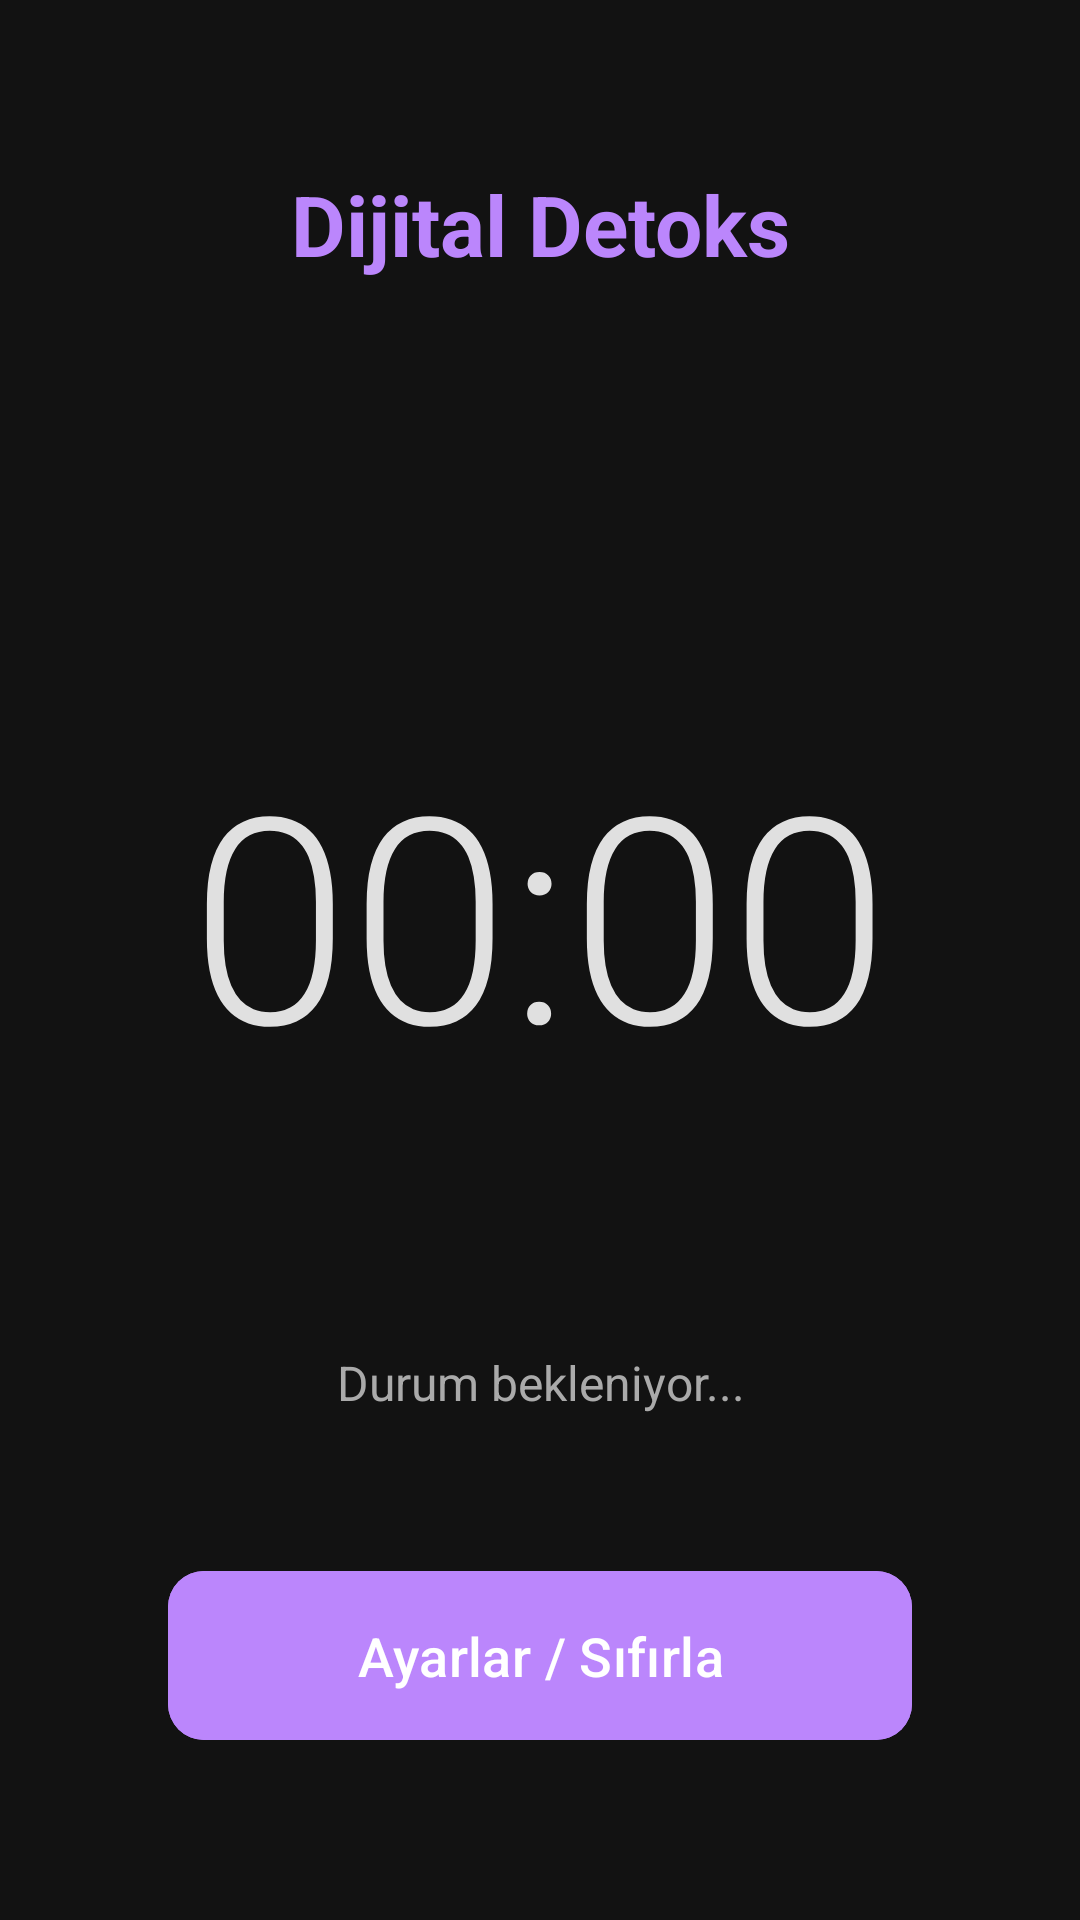

This screen was rendered from an Android layout file. Write that file and the resources it references.
<!-- AndroidManifest.xml: application theme Theme.DijitalDetoks -->
<!-- res/layout/activity_main.xml -->
<?xml version="1.0" encoding="utf-8"?>
<androidx.constraintlayout.widget.ConstraintLayout xmlns:android="http://schemas.android.com/apk/res/android"
    xmlns:app="http://schemas.android.com/apk/res-auto"
    xmlns:tools="http://schemas.android.com/tools"
    android:layout_width="match_parent"
    android:layout_height="match_parent"
    android:background="#121212"
    android:padding="24dp"
    tools:context=".MainActivity">


    <TextView
        android:id="@+id/textView_title"
        android:layout_width="wrap_content"
        android:layout_height="wrap_content"
        android:text="Dijital Detoks"
        android:textColor="#BB86FC"
        android:textSize="28sp"
        android:textStyle="bold"
        android:layout_marginTop="32dp"
        app:layout_constraintEnd_toEndOf="parent"
        app:layout_constraintStart_toStartOf="parent"
        app:layout_constraintTop_toTopOf="parent" />


    <TextView
        android:id="@+id/textView_countdown"
        android:layout_width="wrap_content"
        android:layout_height="wrap_content"
        android:layout_marginTop="64dp"
        android:text="00:00"
        android:textColor="#E0E0E0"
        android:textSize="96sp"
        android:fontFamily="sans-serif-light"
        app:layout_constraintBottom_toTopOf="@+id/textView_status"
        app:layout_constraintEnd_toEndOf="parent"
        app:layout_constraintStart_toStartOf="parent"
        app:layout_constraintTop_toBottomOf="@+id/textView_title"
        tools:text="30:00" />


    <TextView
        android:id="@+id/textView_status"
        android:layout_width="0dp"
        android:layout_height="wrap_content"
        android:layout_marginStart="32dp"
        android:layout_marginEnd="32dp"
        android:layout_marginBottom="48dp"
        android:text="Durum bekleniyor..."
        android:textColor="#AAAAAA"
        android:textSize="16sp"
        android:textAlignment="center"
        app:layout_constraintBottom_toTopOf="@+id/button_settings"
        app:layout_constraintEnd_toEndOf="parent"
        app:layout_constraintStart_toStartOf="parent" />


    <com.google.android.material.button.MaterialButton
        android:id="@+id/button_settings"
        android:layout_width="0dp"
        android:layout_height="wrap_content"
        android:layout_marginStart="32dp"
        android:layout_marginEnd="32dp"
        android:layout_marginBottom="32dp"
        android:padding="16dp"
        android:text="Ayarlar / Sıfırla"
        android:textSize="18sp"
        app:cornerRadius="12dp"
        android:backgroundTint="#BB86FC"
        app:layout_constraintBottom_toBottomOf="parent"
        app:layout_constraintEnd_toEndOf="parent"
        app:layout_constraintStart_toStartOf="parent" />

</androidx.constraintlayout.widget.ConstraintLayout>
<!-- resources referenced by this layout -->
<resources>
  <style name="Theme.DijitalDetoks" parent="Base.Theme.DijitalDetoks" />
  <style name="Base.Theme.DijitalDetoks" parent="Theme.Material3.DayNight.NoActionBar">
          
          
      </style>
</resources>
